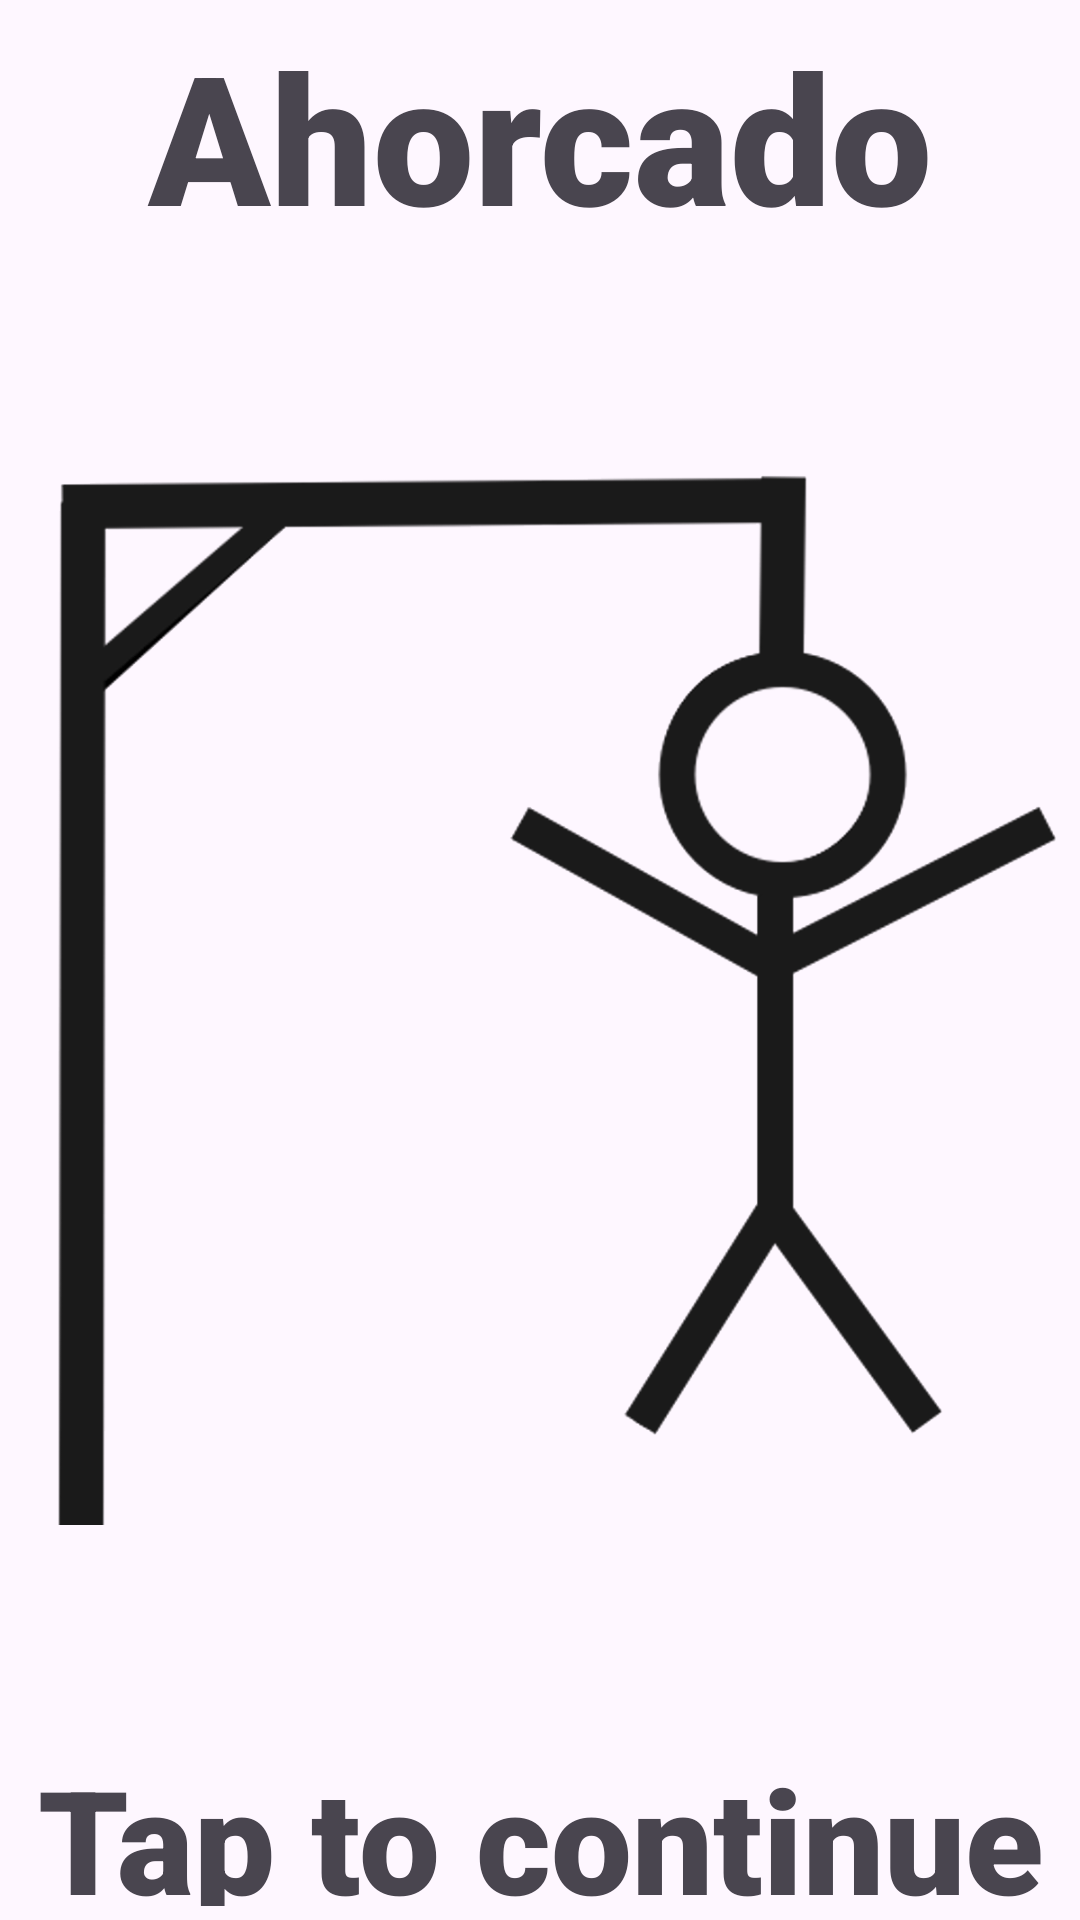

Here is an Android app screen rendered from its layout file. Give the layout XML and the strings, colors and styles it references.
<!-- AndroidManifest.xml: application theme Theme.Ahorcado -->
<!-- res/layout/activity_main.xml -->
<?xml version="1.0" encoding="utf-8"?>
<LinearLayout xmlns:android="http://schemas.android.com/apk/res/android"
    xmlns:app="http://schemas.android.com/apk/res-auto"
    xmlns:tools="http://schemas.android.com/tools"
    android:id="@+id/splashScreenVerticalLayout"
    android:layout_width="match_parent"
    android:layout_height="match_parent"
    tools:context=".MainActivity"
    android:orientation="vertical">

    <TextView
        android:id="@+id/splashScreenTitleText"
        android:layout_width="match_parent"
        android:layout_height="wrap_content"
        android:layout_weight="0.1"
        android:fontFamily="sans-serif-black"
        android:padding="5dp"
        android:text="Ahorcado"
        android:textAlignment="center"
        android:textSize="60sp" />

    <ImageView
        android:id="@+id/splashScreenImage"
        android:layout_width="wrap_content"
        android:layout_height="wrap_content"
        android:layout_weight="1.5"
        app:srcCompat="@drawable/img_ahorcado"/>

    <TextView
        android:id="@+id/tapToContinueText"
        android:layout_width="match_parent"
        android:layout_height="wrap_content"
        android:fontFamily="sans-serif-black"
        android:text="Tap to continue"
        android:textAlignment="center"
        android:textSize="48sp"
        android:layout_weight="0.1"
        android:padding="5dp"/>

</LinearLayout>
<!-- resources referenced by this layout -->
<resources>
  <!-- drawable img_ahorcado: png bitmap (drawable, 86668 bytes) -->
  <style name="Theme.Ahorcado" parent="Base.Theme.Ahorcado" />
  <style name="Base.Theme.Ahorcado" parent="Theme.Material3.DayNight.NoActionBar">
          
          <item name="colorPrimary">@color/colorPrimary</item>
          <item name="colorSecondary">@color/colorSecundary</item>
      </style>
  <color name="colorPrimary">#FF5722</color>
  <color name="colorSecundary">#4FAA92</color>
</resources>
